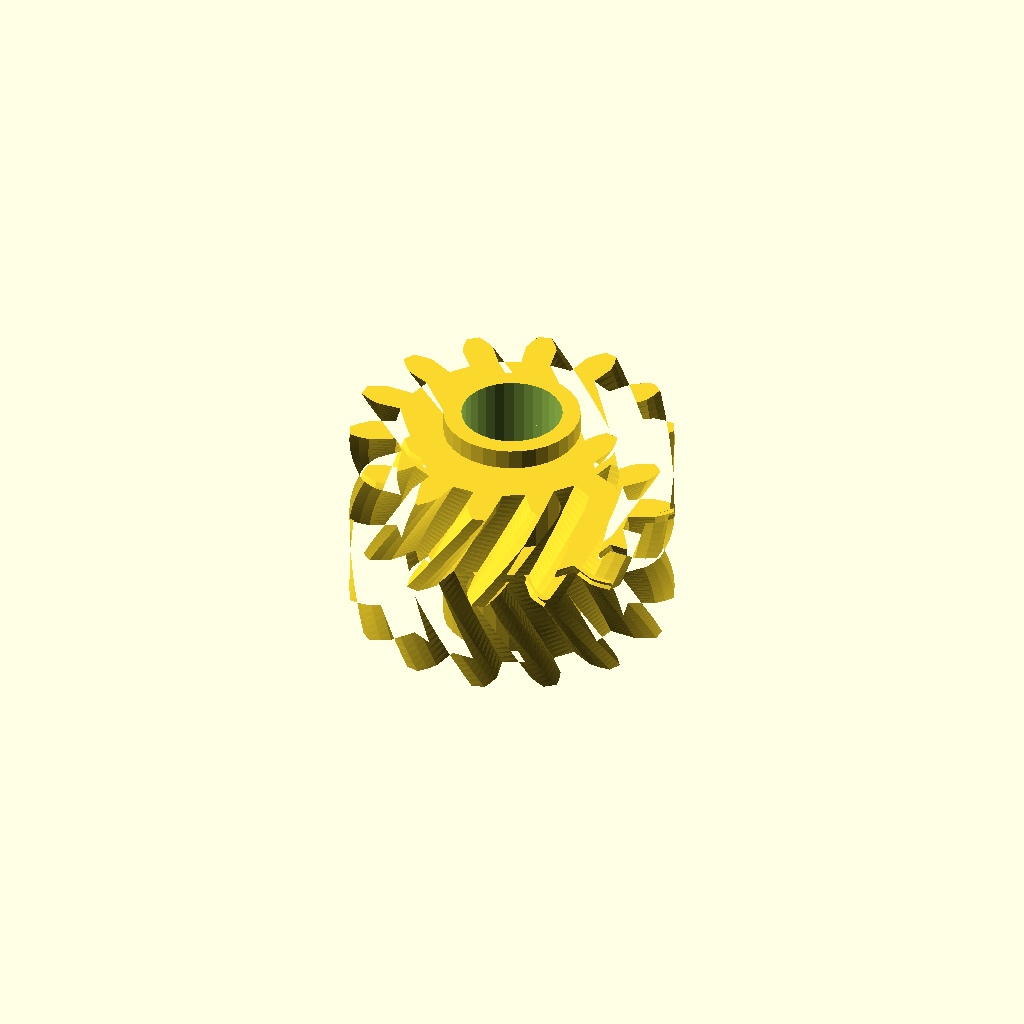
Cell 1 — every parameter at its default value.
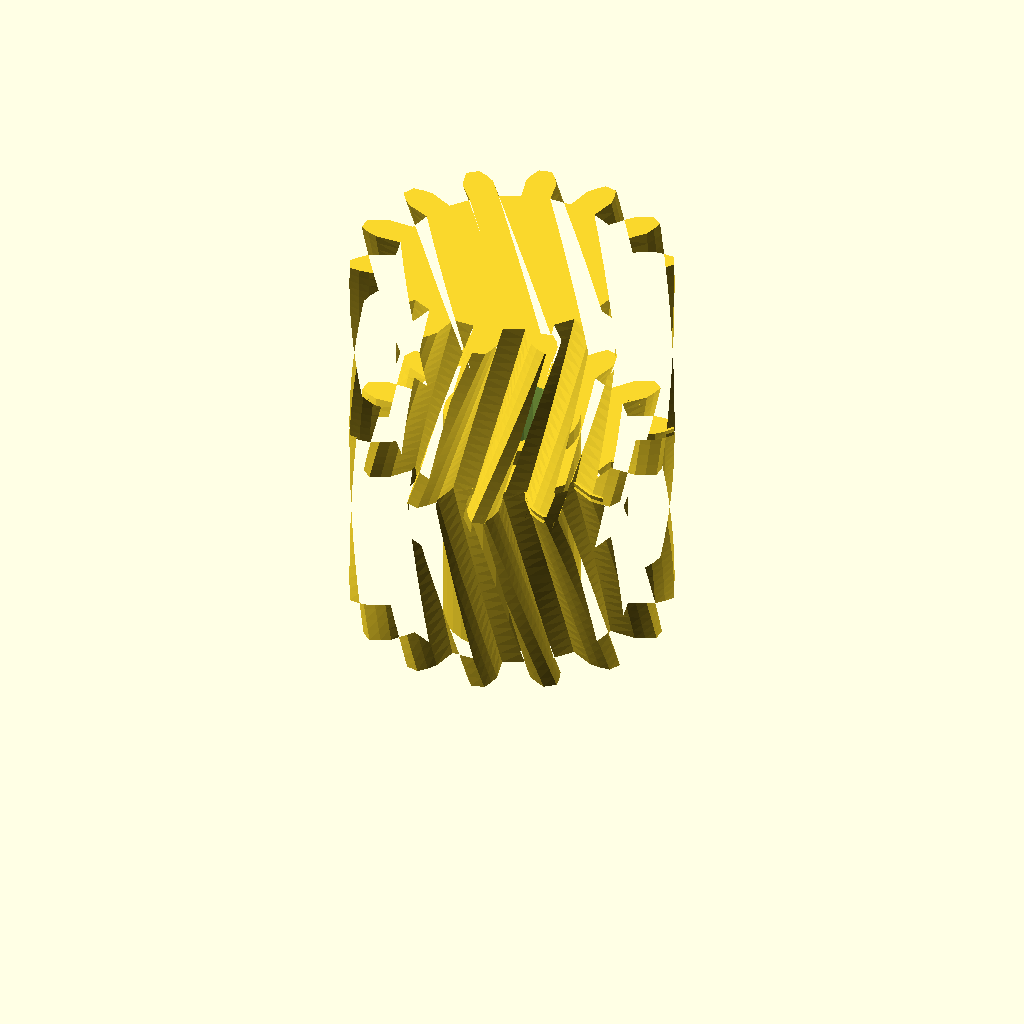
Cell 2 — half_w set to 20, the other parameters unchanged.
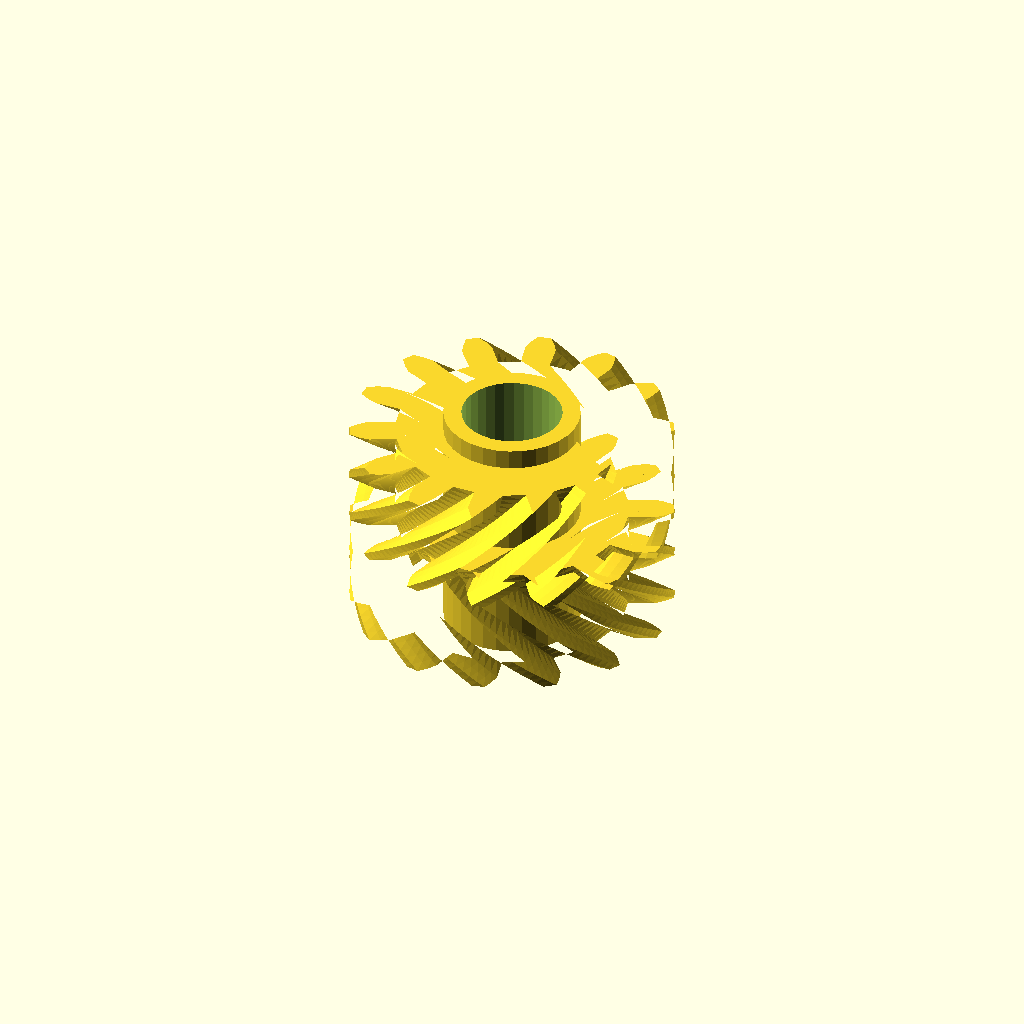
Cell 3: helix = 52 (everything else at default).
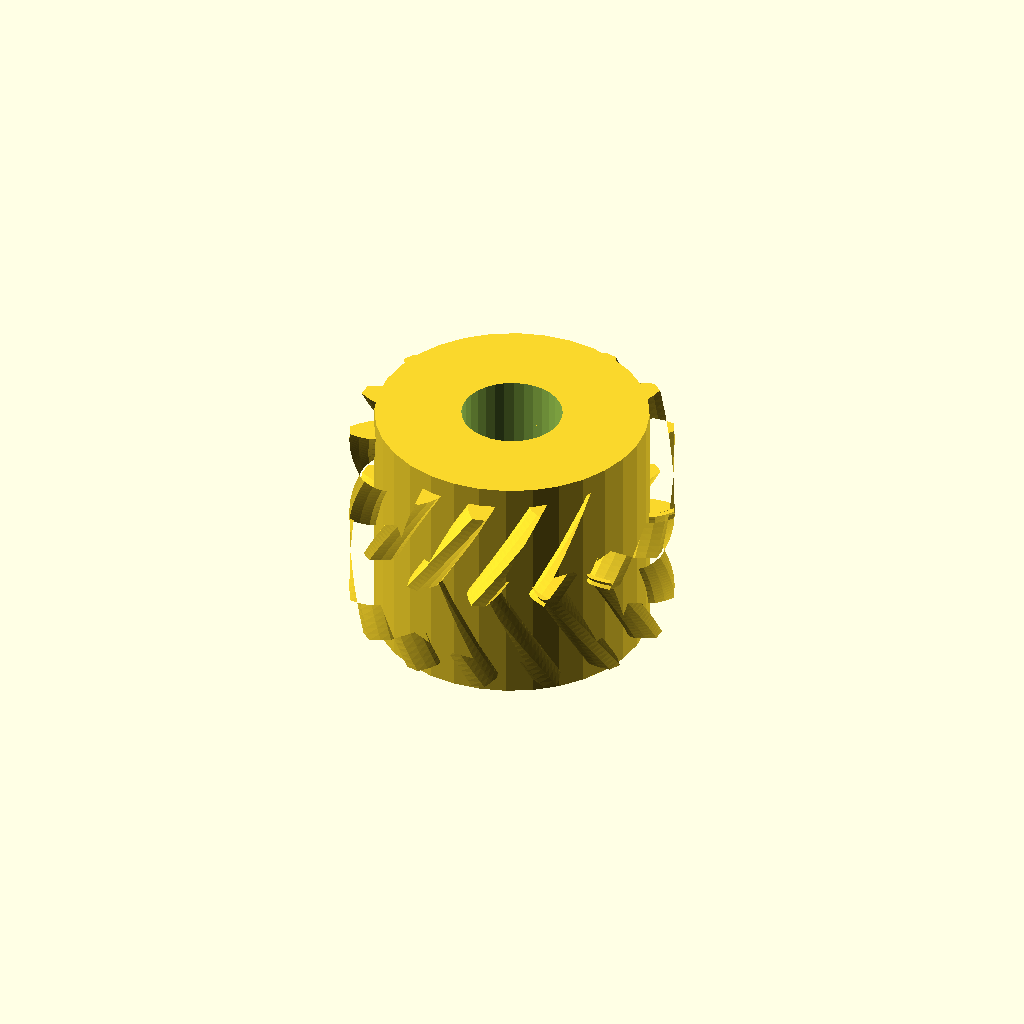
Cell 4: the same model with hub_r = 13.56.
One fixed orthographic camera (rotation 55°, 0°, 25°; colour scheme Cornfield) for every cell.
Source of the model, optional_data/data/gen3/herringbones/part_0035.scad:
$fn = 32;

// ----------------------------------------------------------------------
// Herringbone gear: z14 module 2, 20 mm wide, 26 degree helix
// ----------------------------------------------------------------------

// --- parameters (mm) ---
gear_module = 2;          // tooth module
teeth = 14;               // tooth count
half_w = 10;              // half width
helix = 26;               // helix angle of each half
hub_r = 6.78;             // hub radius
hub_h = 24;               // hub height
total = 20;               // overall width over both chevron halves
bore_d = 10;              // hub bore

teeth_profile = [[11.408, -1.455], [14.054, -1.531], [15.023, -1.173], [15.987, -0.646], [15.987, 0.646], [15.023, 1.173], [14.054, 1.531], [11.408, 1.455], [10.909, 3.638], [13.326, 4.718], [14.044, 5.461], [14.684, 6.355], [14.124, 7.518], [13.026, 7.575], [11.998, 7.477], [9.646, 6.261], [8.25, 8.011], [9.959, 10.033], [10.284, 11.014], [10.473, 12.096], [9.463, 12.902], [8.449, 12.477], [7.566, 11.942], [5.975, 9.826], [3.957, 10.798], [4.62, 13.361], [4.487, 14.385], [4.187, 15.442], [2.928, 15.73], [2.199, 14.907], [1.635, 14.042], [1.12, 11.445], [-1.12, 11.445], [-1.635, 14.042], [-2.199, 14.907], [-2.928, 15.73], [-4.187, 15.442], [-4.487, 14.385], [-4.62, 13.361], [-3.957, 10.798], [-5.975, 9.826], [-7.566, 11.942], [-8.449, 12.477], [-9.463, 12.902], [-10.473, 12.096], [-10.284, 11.014], [-9.959, 10.033], [-8.25, 8.011], [-9.646, 6.261], [-11.998, 7.477], [-13.026, 7.575], [-14.124, 7.518], [-14.684, 6.355], [-14.044, 5.461], [-13.326, 4.718], [-10.909, 3.638], [-11.408, 1.455], [-14.054, 1.531], [-15.023, 1.173], [-15.987, 0.646], [-15.987, -0.646], [-15.023, -1.173], [-14.054, -1.531], [-11.408, -1.455], [-10.909, -3.638], [-13.326, -4.718], [-14.044, -5.461], [-14.684, -6.355], [-14.124, -7.518], [-13.026, -7.575], [-11.998, -7.477], [-9.646, -6.261], [-8.25, -8.011], [-9.959, -10.033], [-10.284, -11.014], [-10.473, -12.096], [-9.463, -12.902], [-8.449, -12.477], [-7.566, -11.942], [-5.975, -9.826], [-3.957, -10.798], [-4.62, -13.361], [-4.487, -14.385], [-4.187, -15.442], [-2.928, -15.73], [-2.199, -14.907], [-1.635, -14.042], [-1.12, -11.445], [1.12, -11.445], [1.635, -14.042], [2.199, -14.907], [2.928, -15.73], [4.187, -15.442], [4.487, -14.385], [4.62, -13.361], [3.957, -10.798], [5.975, -9.826], [7.566, -11.942], [8.449, -12.477], [9.463, -12.902], [10.473, -12.096], [10.284, -11.014], [9.959, -10.033], [8.25, -8.011], [9.646, -6.261], [11.998, -7.477], [13.026, -7.575], [14.124, -7.518], [14.684, -6.355], [14.044, -5.461], [13.326, -4.718], [10.909, -3.638]];

difference() {
  union() {
    /* lower half, twisted one way */
    linear_extrude(height = half_w + 0.4, twist = helix, slices = 20) polygon(teeth_profile);
    /* upper half, twisted the other way, overlapping the joint */
    translate([0, 0, half_w - 0.4]) linear_extrude(height = half_w + 0.4, twist = -helix, slices = 20) polygon(teeth_profile);
    /* hub */
    translate([0, 0, (total - hub_h) / 2]) cylinder(h = hub_h, d = 2 * hub_r);
  }
  translate([0, 0, (total - hub_h) / 2 - 2.5]) cylinder(h = hub_h + 5, d = bore_d);
}
Parameter table extracted from the source (name, type, default, range or options):
gear_module: number, default 2
teeth: number, default 14
half_w: number, default 10
helix: number, default 26
hub_r: number, default 6.78
hub_h: number, default 24
total: number, default 20
bore_d: number, default 10
